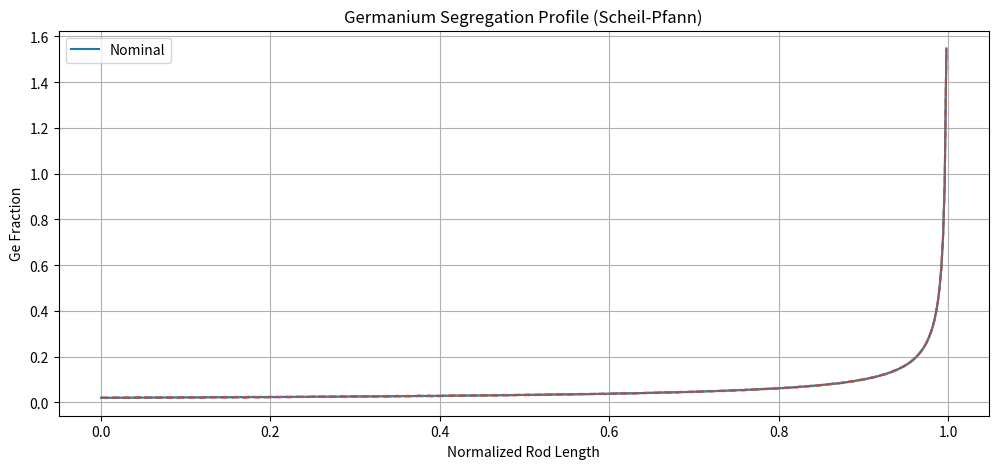
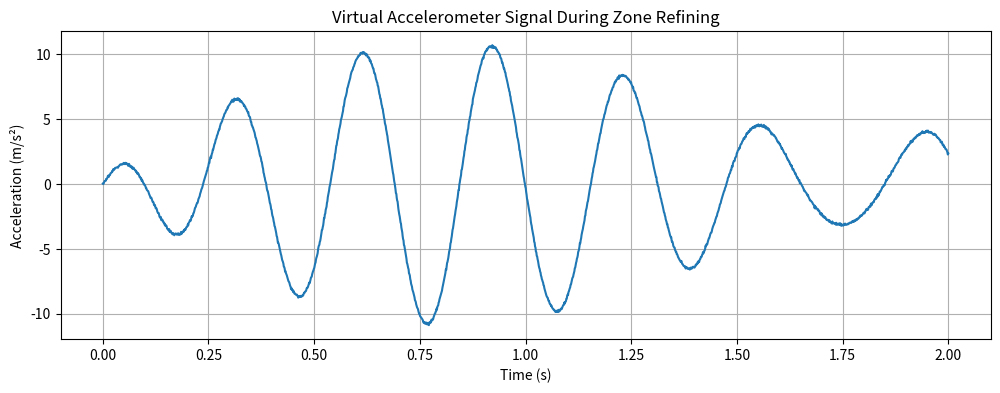
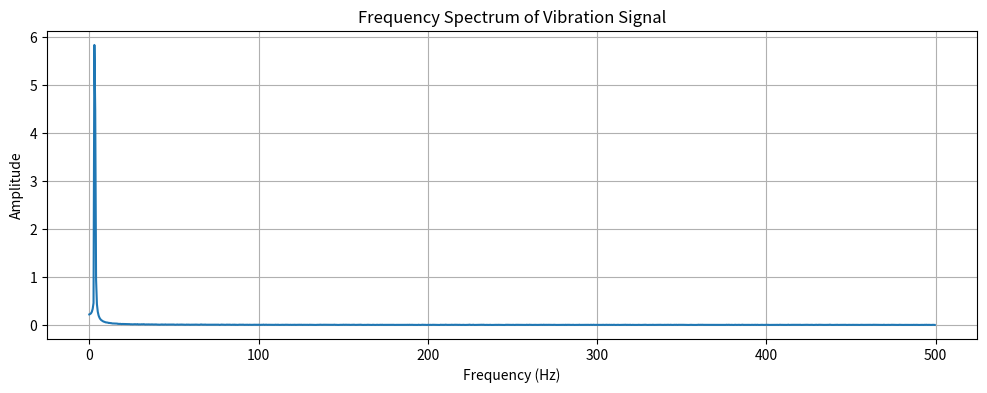

Write Python code to recreate these figures, in order.
#Germanium_Vibration_Simulation
"""
Simulation of Germanium Segregation during Zone Refining with Vibration Monitoring
[redacted]

- Simulates Germanium concentration profile along a rod using Scheil-Pfann equation
- Monte Carlo uncertainty analysis
- Simulates mechanical vibrations induced during zone refining
- Virtual accelerometers measure vibrations along the rod
- FFT-based analysis for anomaly detection

"""

import numpy as np
import matplotlib.pyplot as plt
from scipy.fft import fft, fftfreq

# ----------------------------
# 1. Germanium Segregation 
# ----------------------------
def scheil_pfann(C0, k, L):
    """
    Calculate concentration along a rod using Scheil-Pfann equation.
    C0: initial concentration
    k: segregation coefficient
    L: normalized length along the rod (0 to 1)
    """
    return C0 * (1 - L)**(k - 1)

# Parameters
C0 = 0.02       # initial Ge fraction
k = 0.3         # segregation coefficient
N_points = 500  # points along the rod
L = np.linspace(0, 1, N_points)
C_profile = scheil_pfann(C0, k, L)

# Monte Carlo variation
MC_runs = 5
C_profiles_MC = []
for _ in range(MC_runs):
    noise = np.random.normal(0, 0.001, N_points)
    C_profiles_MC.append(C_profile + noise)
C_profiles_MC = np.array(C_profiles_MC)

# ----------------------------
# 2. Vibration Simulation 
# ----------------------------
m = 2.0       # mass of rod segment (kg)
k_vib = 1000  # stiffness (N/m)
c = 2.0       # damping coefficient
dt = 0.001
T = 2         # total time (s)
N_time = int(T/dt)
t = np.linspace(0, T, N_time)

# Force induced by moving heater during zone refining
F = 5 * np.sin(2 * np.pi * 3 * t)  # periodic forcing

x = np.zeros(N_time)
v = np.zeros(N_time)
a = np.zeros(N_time)

for i in range(1, N_time):
    a[i] = (F[i] - c*v[i-1] - k_vib*x[i-1]) / m
    v[i] = v[i-1] + a[i]*dt
    x[i] = x[i-1] + v[i]*dt

# Virtual accelerometer with noise
acc_noise_std = 0.05
acc_sensor = a + np.random.normal(0, acc_noise_std, N_time)

# ----------------------------
# 3. FFT Analysis
# ----------------------------
yf = fft(acc_sensor)
xf = fftfreq(N_time, dt)[:N_time//2]

# ----------------------------
# 4. Visualization
# ----------------------------
# Germanium segregation profiles
plt.figure(figsize=(12,5))
plt.plot(L, C_profile, label="Nominal")
for i in range(MC_runs):
    plt.plot(L, C_profiles_MC[i], linestyle='--', alpha=0.5)
plt.xlabel("Normalized Rod Length")
plt.ylabel("Ge Fraction")
plt.title("Germanium Segregation Profile (Scheil-Pfann)")
plt.legend()
plt.grid(True)
plt.show()

# Vibration time series
plt.figure(figsize=(12,4))
plt.plot(t, acc_sensor)
plt.title("Virtual Accelerometer Signal During Zone Refining")
plt.xlabel("Time (s)")
plt.ylabel("Acceleration (m/s²)")
plt.grid(True)
plt.show()

# FFT spectrum
plt.figure(figsize=(12,4))
plt.plot(xf, 2.0/N_time * np.abs(yf[0:N_time//2]))
plt.title("Frequency Spectrum of Vibration Signal")
plt.xlabel("Frequency (Hz)")
plt.ylabel("Amplitude")
plt.grid(True)
plt.show()

print("Simulation completed: Germanium segregation and vibration monitoring executed.")
